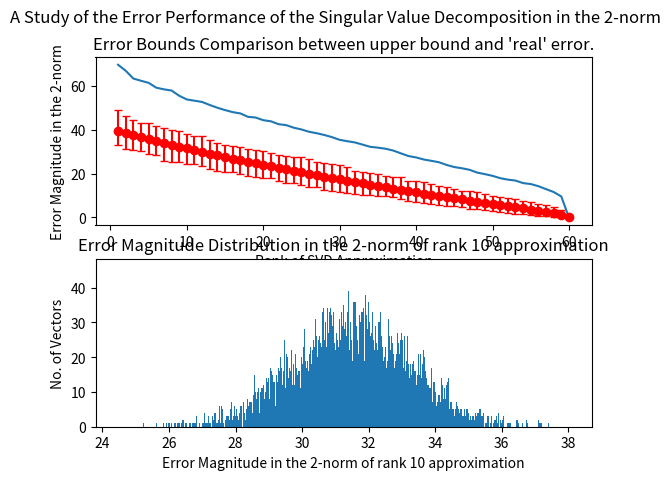

Write Python code to recreate this figure.
from collections import namedtuple

import matplotlib.pyplot as plt
import numpy as np
from scipy import linalg

def two_norm_of_matrix(a_mat: np.matrix) -> bool:
    """
    Parameters:
    ---

    a_mat: np.matrix

    ---
    Returns:
    ---
    boolean

    ---
    Example:
    ---
    x = two_norm_of_matrix(a_mat)

    ---
    Description:
    ---
    From the definition of the SVD as I've outlined in my note [2].
    There is a property of tall matrices that falls out.

    ||Ax||_{2}^{2} = \lambda ||x||_{2}^{2}

    A nice proof is outlined in [1] but just for future reference
    (in case math stackexchange disappears forever) I'll write it out again here.

    Begin Quote:

    From the SVD of A = UDV^{T} we can see that the eigenvalues
    of A^{T}A = VD^{2}V^{T} are just squared ones from A. At the same time
    the columns of V are the eigenvectors of A^{T}A. So, exploiting orthogonality of
    these eigenvectors.

    ||Ax||_{2}^{2} = ||UDVx||_{2}^{2} = ||D(Vx)||_{2}^{2} = ||De_{\lambda}||x||||_{2}^{2} = ||\sqrt{\lambda}||x||||_{2}^{2} = \lambda ||x||_{2}^{2}

    My calculation is slightly different from this definition because I don't square these values.
    This doesn't really make a big difference for the exercise below because
    the 2-norm is positive definite, so negative numbers are not a problem.

    End Quote
    ---
    References:
    ---
    [1] https://math.stackexchange.com/questions/2165249/2-norm-of-a-matrix
    [2] Obsidian Note: Singular Value Decomposition
    ---
[redacted]
    Date: 2020-10-16
    """
    a_mat_2 = np.matmul(np.asmatrix(a_mat).H, np.asmatrix(a_mat))
    eigval, eigvec = np.linalg.eigh(a_mat_2)
    x = np.asmatrix(eigvec[:,0])

    y = np.matmul(a_mat, x)
    norm_y = np.linalg.norm(y)

    norm_x = np.sqrt(eigval[0])*np.linalg.norm(x)

    return np.allclose(norm_y, norm_x, rtol=1e-5)


if __name__ == "__main__":
    # a = np.random.randint(1,10,size=(4,2)) + 1j*np.random.randint(1,10,size=(4,2))
    # print(two_norm_of_matrix(np.asmatrix(a)))

    # --- Below here is related to looking at the problems in my obsidian note:
    # Graceful Degradation of the Performance of Matrix Operations to Meet Timing Constraints

    # To look at the upper error bound of a matrix H multiplied by a vector v
    # we first need to define both H and v.

    # For the time being we can define H as a random matrix with a reasonably large set of
    # dimensions.

    # First parametrize the dimensions
    M = 100
    N = 60

    # Then define H and v.

    H = (10*np.random.random((M,N))-5*np.ones((M,N))) + (10j*np.random.random((M,N))-5j*np.ones((M,N)))

    # and v is a random vector of the appropriate dimensions.
    # Actually if I define v as a massive matrix and then iterate through the columns that
    # would give me K iterations to look at min,max and average error.

    K = 10000

    v = (10*np.random.random((N,K))-5*np.ones((N,K))) + (10j*np.random.random((N,K))-5j*np.ones((N,K)))

    # Now I need the singular value decomposition of H
    U, s, Vh = linalg.svd(H)

    # And I can create a low rank approximation of H
    # I can loop through all the ranks of a full rank matrix and create a list of error statistics

    # First create the list of error statistics it will be a K list of named tuples
    ErrorStatistic = namedtuple('ErrorStatistic', 'error_bound min_error mean_error max_error')
    error_statistics = []
    for rank in range(1,N+1):
        # Then constructing the matrix as U_low_rank \in C^{n,10} times Sigma_low_rank \in R^{10,10} times Vh_low_rank \in C^{10,m}
        H_low_rank = np.matmul( np.matmul(U[:,0:rank],linalg.diagsvd(s,U.shape[0],Vh.shape[0])[0:rank,0:rank]), Vh[0:rank,:])
        # The error in the 2 norm sense is going to be ||H*v - H_low_rank*v||
        # And the theoretical upper bound (I think) of that error is going to be the largest excluded singular value
        # First we find that singular value
        error_bound = s[rank] if rank < len(s) else 0 # It's RANK not RANK+1 because of python's 0 indexing
        # print(f'Error Bound is: {error_bound}')

        # Now evaluate the error directly normalised by the magnitude of v ||H*v - H_low_rank*v||/||v||
        # (Wait is the norm a linear process can I do this?)

        # iterate through the loop K times and find the min, max and average.
        error_vec = [np.linalg.norm(np.matmul(H,v[:,i]) - np.matmul(H_low_rank, v[:,i]), ord=2)/np.linalg.norm(v[:,i], ord=2) for i in range(K)]
        error_statistics.append(ErrorStatistic(error_bound, min(error_vec), sum(error_vec)/K, max(error_vec)))

    # I'm curious about what the distribution looks like. So I'm going to run a single error vec iteration. with a fixed rank estimation
    # This will be repeating one of the iterations in the above loop which adds redundancy, but I don't think it's a big deal here.
    rank = 10
    H_low_rank = np.matmul( np.matmul(U[:,0:rank],linalg.diagsvd(s,U.shape[0],Vh.shape[0])[0:rank,0:rank]), Vh[0:rank,:])
    error_vec = [np.linalg.norm(np.matmul(H,v[:,i]) - np.matmul(H_low_rank, v[:,i]), ord=2)/np.linalg.norm(v[:,i], ord=2) for i in range(K)]
    

    # Below I'm going to try and plot this error_statistics madness
    fig, axs = plt.subplots(2,1) # Create a figure containing a single axes.
    axs[0].plot(range(1,N+1),[error_statistics[i].error_bound for i in range(N)])
    axs[0].errorbar(
        range(1,N+1),
        [error_statistics[i].mean_error for i in range(N)],
        [
            [error_statistics[i].mean_error - error_statistics[i].min_error for i in range(N)],
            [error_statistics[i].max_error - error_statistics[i].mean_error for i in range(N)]
        ],
        fmt='or',
        capsize=3)
    # Add axs labels
    axs[0].set_ylabel('Error Magnitude in the 2-norm')
    axs[0].set_xlabel('Rank of SVD Approximation')
    axs[0].set_title('Error Bounds Comparison between upper bound and \'real\' error.')

    # Plot the Histogram
    axs[1].hist(error_vec, bins=1000)

    # Add axs labels
    axs[1].set_ylabel('No. of Vectors')
    axs[1].set_xlabel(f'Error Magnitude in the 2-norm of rank {rank} approximation')
    axs[1].set_title(f'Error Magnitude Distribution in the 2-norm of rank {rank} approximation')

    # Label the figure
    fig.suptitle('A Study of the Error Performance of the Singular Value Decomposition in the 2-norm')
    plt.show()
